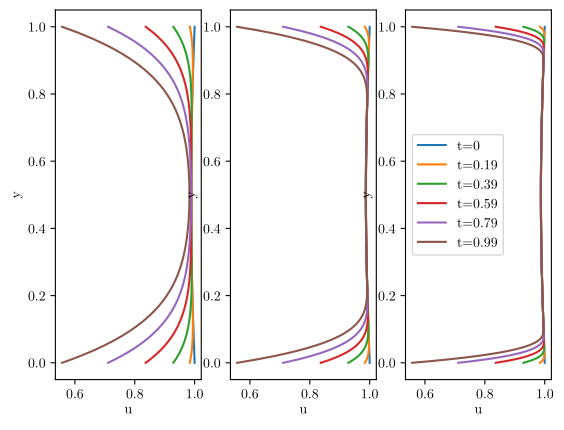

The matplotlib source for this figure:
import numpy as np
import sys
import matplotlib
import matplotlib.pyplot as plt
import matplotlib.animation as ani
from scipy.integrate import odeint
matplotlib.use("pgf")
matplotlib.rcParams['axes.unicode_minus'] = False
matplotlib.rcParams.update({
    "pgf.texsystem": "pdflatex",
    'font.family': 'serif',
    'text.usetex': True,
    'pgf.rcfonts': False,
})
def fd2(u, t, U0, w, nu, N, H):
    h = H/N
    new_u = [-U0*w*np.sin(w*t)]
    for i in range(1, N-1):
        new_u.append(nu*(u[i+1]-2*u[i]+u[i-1])/h**2)
    new_u.append(-U0*w*np.sin(w*t))
    return np.array(new_u)

def a_sol(y, t, U0, w, nu, H):
    E = np.exp((1+1j)*H*np.sqrt(w/(2*nu)))
    def f():
        return (U0/2)*((1-E)*np.exp(-(1+1j)*y*np.sqrt(w/(2*nu))) \
            + (E**-1 - 1)*np.exp((1+1j)*y*np.sqrt(w/(2*nu))))/(E**-1 - E)
    return 2*np.real(np.exp((w*t)*1j)*f())

H=1
U0 = 1
w = 1
#nu = 1
t_array = np.linspace(0, 5)


#N_array = np.linspace(100, 1000, num=10)
#error_array = np.empty((4,10))
#nu_array = np.array([1.,1.5,2.,2.5])
#for i in range(4):
#    nu = nu_array[i]
#    t_error_array = []
#    for N2 in N_array:
#        y_array = np.linspace(0, H, num=int(N2))
#        init_sol = a_sol(y_array, 0, U0, w, nu, H)
#        num_sol = odeint(fd2, init_sol, t_array, args=(U0, w, nu, int(N2), H))
#        ac_sol = np.array([a_sol(y_array, t, U0, w, nu, H) for t in t_array])
#        t_error_array.append(np.mean(abs(num_sol - ac_sol)))
#    error_array[i,:] = np.array(t_error_array)
#fig = plt.figure()
#ax = fig.add_subplot()
#ax.set_ylabel("Residual")
#ax.set_xlabel("N")
#ax.set_title("Residual of odeint vs the analytical solution")
#ax.plot(N_array, error_array[0], label='nu = 1')
#ax.plot(N_array, error_array[1], label='nu = 1.5')
#ax.plot(N_array, error_array[2], label='nu = 2')
#ax.plot(N_array, error_array[3], label='nu = 2.5')
#plt.legend()
#plt.savefig('residuals.pgf')



def fd3(u, t, U0, w, nu, N, H, n, dt):
    h = H/N
    def v():
        new_v = []
        for i in range(N-1):
            new_v.append(abs((u[i+1]-u[i-1])/2*h)**(n-1))
        new_v.append(new_v[0])
        return np.array(new_v)
    new_v = v()
    new_u = [-U0*w*np.sin(w*(t-dt)) if t>0 else 0]
    for i in range(1, N-1):
        new_u.append(nu*(new_v[i]*(u[i+1]-2*u[i]+u[i-1])/h**2 + ((new_v[i+1]-new_v[i-1])/2*h)*(u[i+1]-u[i-1])/2*h))
    new_u.append(-U0*w*np.sin(w*(t-dt)) if t>0 else 0)
    return np.array(new_u)


nu = 1
H = 1
N = 200
w = 1
t_array = np.linspace(0, 3, num=300)
dt = t_array[1] - t_array[0]
y_array = np.linspace(0, H, num=N)
init_s = a_sol(y_array, 0, U0, w, nu, H)
#pow_sol = odeint(fd3, init_s, t_array, args=(U0, w, nu, N, H, 1.5, dt)) #works fine with n=1. Any other value of n, though...
#print(output)
newt_sol = np.array([a_sol(y_array, t, U0, w, nu, H) for t in t_array])

#fig, (newt_ax, pow_ax) = plt.subplots(1, 2)
#newt_ax.set_xlabel('u, velocity of fluid')
#newt_ax.set_ylabel('y')
#newt_ax.plot(newt_sol[0], y_array, label='t=0')
#newt_ax.plot(newt_sol[99], y_array, label='t=1')
#newt_ax.plot(newt_sol[199], y_array, label='t=2')
#newt_ax.plot(newt_sol[299], y_array, label='t=3')

#pow_ax.set_xlabel('u, velocity of fluid')
#pow_ax.set_ylabel('y')
#pow_ax.plot(pow_sol[0], y_array, label='t=0')
#pow_ax.plot(pow_sol[99], y_array, label='t=1')
#pow_ax.plot(pow_sol[199], y_array, label='t=2')
#pow_ax.plot(pow_sol[299], y_array, label='t=3')
#plt.show()

#now see the effect of changing n
H=5
n_array = np.array([1,1.2,1.4])
t_array = np.arange(0, 1, 0.01)
ns = np.array([odeint(fd3, init_s, t_array, args=(U0, w, nu, N, H, n, dt)) for n in n_array])

fig, (n1, n2, n3) = plt.subplots(1, 3)
n1.set(xlabel='u', ylabel='y')
n2.set(xlabel='u', ylabel='y')
n3.set(xlabel='u', ylabel='y')

n1.plot(ns[0, 0], y_array, label="t=0")
n1.plot(ns[0, 19], y_array, label=f"t={t_array[19]}")
n1.plot(ns[0, 39], y_array, label=f"t={t_array[39]}")
n1.plot(ns[0, 59], y_array, label=f"t={t_array[59]}")
n1.plot(ns[0, 79], y_array, label=f"t={t_array[79]}")
n1.plot(ns[0, 99], y_array, label=f"t={t_array[99]}")

n2.plot(ns[1, 0], y_array, label="t=0")
n2.plot(ns[1, 19], y_array, label=f"t={t_array[19]}")
n2.plot(ns[1, 39], y_array, label=f"t={t_array[39]}")
n2.plot(ns[1, 59], y_array, label=f"t={t_array[59]}")
n2.plot(ns[1, 79], y_array, label=f"t={t_array[79]}")
n2.plot(ns[1, 99], y_array, label=f"t={t_array[99]}")

n3.plot(ns[2, 0], y_array, label="t=0")
n3.plot(ns[2, 19], y_array, label=f"t={t_array[19]}")
n3.plot(ns[2, 39], y_array, label=f"t={t_array[39]}")
n3.plot(ns[2, 59], y_array, label=f"t={t_array[59]}")
n3.plot(ns[2, 79], y_array, label=f"t={t_array[79]}")
n3.plot(ns[2, 99], y_array, label=f"t={t_array[99]}")

plt.legend()
plt.savefig('different_n.pgf')